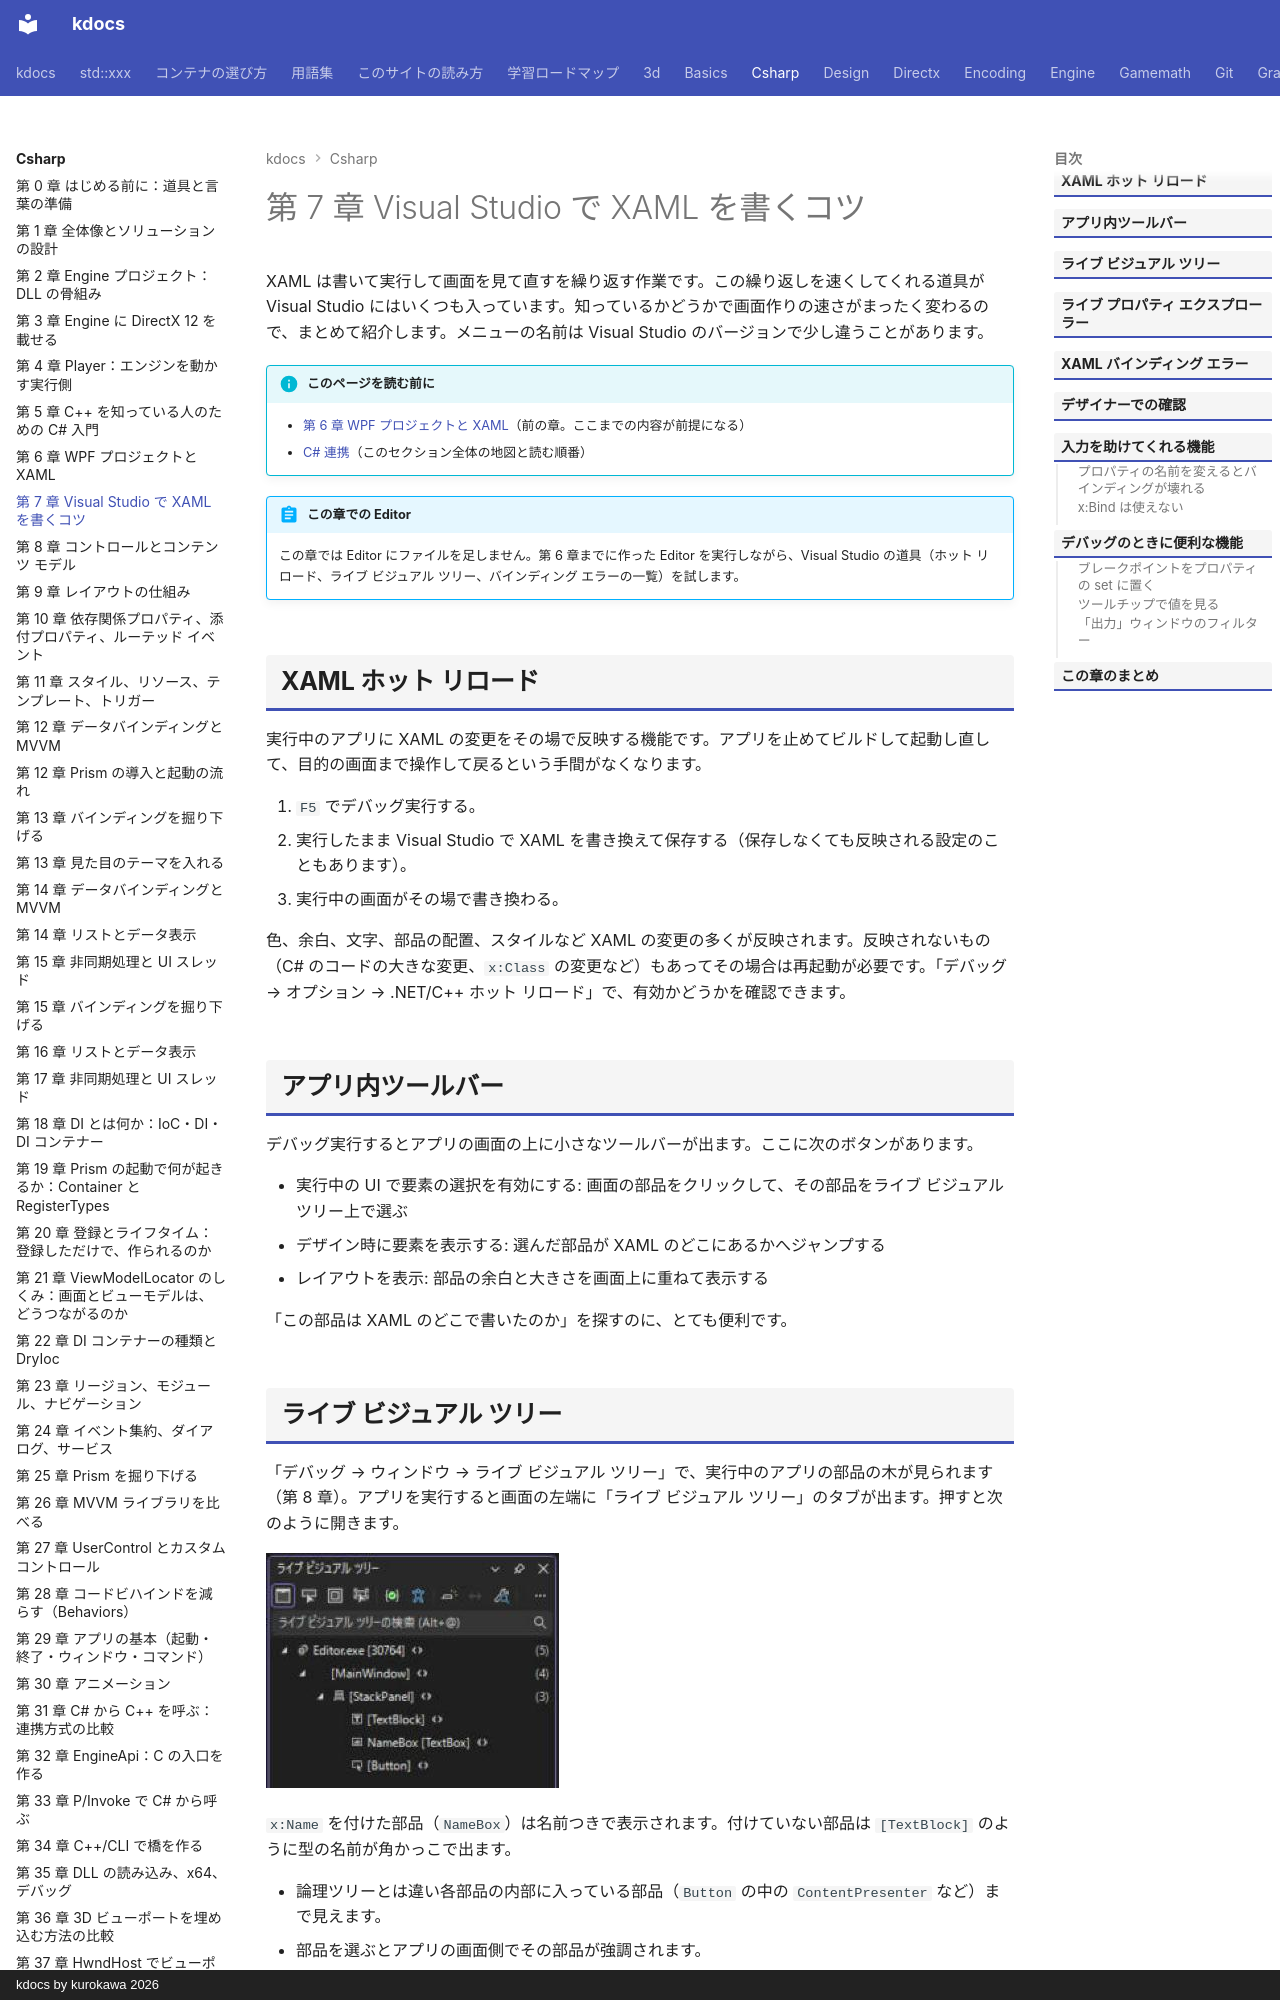

repository: qwzxdf/kdocs · page: csharp/07-vs-tips/index.html · generator: mkdocs · copyright: kdocs by kurokawa 2026

---
title: 第 7 章 Visual Studio で XAML を書くコツ
tags:
  - C#連携
---

# 第 7 章 Visual Studio で XAML を書くコツ

XAML は書いて実行して画面を見て直すを繰り返す作業です。この繰り返しを速くしてくれる道具が Visual Studio にはいくつも入っています。知っているかどうかで画面作りの速さがまったく変わるので、まとめて紹介します。メニューの名前は Visual Studio のバージョンで少し違うことがあります。

!!! info "このページを読む前に"
    - [第 6 章 WPF プロジェクトと XAML](06-wpf-xaml.md)（前の章。ここまでの内容が前提になる）
    - [C# 連携](index.md)（このセクション全体の地図と読む順番）


!!! abstract "この章での Editor"
    この章では Editor にファイルを足しません。第 6 章までに作った Editor を実行しながら、Visual Studio の道具（ホット リロード、ライブ ビジュアル ツリー、バインディング エラーの一覧）を試します。

## XAML ホット リロード

実行中のアプリに XAML の変更をその場で反映する機能です。アプリを止めてビルドして起動し直して、目的の画面まで操作して戻るという手間がなくなります。

1. `F5` でデバッグ実行する。
2. 実行したまま Visual Studio で XAML を書き換えて保存する（保存しなくても反映される設定のこともあります）。
3. 実行中の画面がその場で書き換わる。

色、余白、文字、部品の配置、スタイルなど XAML の変更の多くが反映されます。反映されないもの（C# のコードの大きな変更、`x:Class` の変更など）もあってその場合は再起動が必要です。「デバッグ → オプション → .NET/C++ ホット リロード」で、有効かどうかを確認できます。

## アプリ内ツールバー

デバッグ実行するとアプリの画面の上に小さなツールバーが出ます。ここに次のボタンがあります。

- 実行中の UI で要素の選択を有効にする: 画面の部品をクリックして、その部品をライブ ビジュアル ツリー上で選ぶ
- デザイン時に要素を表示する: 選んだ部品が XAML のどこにあるかへジャンプする
- レイアウトを表示: 部品の余白と大きさを画面上に重ねて表示する

「この部品は XAML のどこで書いたのか」を探すのに、とても便利です。

## ライブ ビジュアル ツリー

「デバッグ → ウィンドウ → ライブ ビジュアル ツリー」で、実行中のアプリの部品の木が見られます（第 8 章）。アプリを実行すると画面の左端に「ライブ ビジュアル ツリー」のタブが出ます。押すと次のように開きます。

![ライブ ビジュアル ツリー。MainWindow の下に StackPanel があり TextBlock、TextBox（NameBox）、Button が並ぶ](img/live-visual-tree.jpg)

`x:Name` を付けた部品（`NameBox`）は名前つきで表示されます。付けていない部品は `[TextBlock]` のように型の名前が角かっこで出ます。

- 論理ツリーとは違い各部品の内部に入っている部品（`Button` の中の `ContentPresenter` など）まで見えます。
- 部品を選ぶとアプリの画面側でその部品が強調されます。
- 画面で選んだ部品がツリーのどこにあるかもその場で分かります。

「この余白はどこの余白？」「どの部品がマウスを受け取っているの？」といった謎が一気に解けます。
